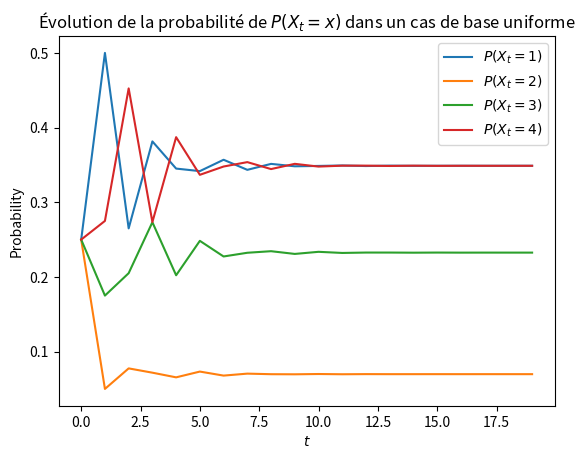

Write Python code to recreate this figure. (Note: this script raises an exception after producing the figure.)
import numpy as np
import matplotlib.pyplot as plt
import random
print("Question 1 : Chaînes de Markov")

print("\n### Q1 ###")

time_limit = 20

Q = np.array([[0.0, 0.1, 0.1, 0.8],
              [1.0, 0.0, 0.0, 0.0],
              [0.6, 0.0, 0.1, 0.3],
              [0.4, 0.1, 0.5, 0.0]])  # transition matrix

p_1 = np.array([0.25, 0.25, 0.25, 0.25])  # uniformly distributed
p_2 = np.array([0.0, 0.0, 1.0, 0.0])  # base case always 3
p_1_temp = p_1
p_2_temp = p_2

P_1 = np.zeros([4, time_limit])
P_2 = np.zeros([4, time_limit])

for i in range(time_limit):
    for j in range(4):
        P_1[j, i] = p_1_temp[j]
        P_2[j, i] = p_2_temp[j]

    p_1_temp = np.matmul(p_1_temp, Q)
    p_2_temp = np.matmul(p_1_temp, Q)

plt.figure()
plt.plot(P_1[0, :])
plt.plot(P_1[1, :])
plt.plot(P_1[2, :])
plt.plot(P_1[3, :])
plt.title("Évolution de la probabilité de $P(X_t = x)$ dans un cas de base uniforme")
plt.legend(["$P(X_t = 1)$", "$P(X_t = 2)$", "$P(X_t = 3)$", "$P(X_t = 4)$"])
plt.xlabel("$t$")
plt.ylabel("Probability")
plt.savefig("Report/figs/evo_unif.png")
# plt.show()

plt.figure()
plt.plot(P_2[0, :])
plt.plot(P_2[1, :])
plt.plot(P_2[2, :])
plt.plot(P_2[3, :])
plt.title("Évolution de la probabilité de $P(X_t = x)$ dans un cas de base fixé sur 3")
plt.legend(["$P(X_t = 1)$", "$P(X_t = 2)$", "$P(X_t = 3)$", "$P(X_t = 4)$"])
plt.xlabel("$t$")
plt.ylabel("Probability")
plt.savefig("Report/figs/evo_fixed.png")
# plt.show()

print("\nUniformly distributed case :")
print(" P(X_t = 1) = %s" % (P_1[0, time_limit-1]))
print(" P(X_t = 2) = %s" % (P_1[1, time_limit-1]))
print(" P(X_t = 3) = %s" % (P_1[2, time_limit-1]))
print(" P(X_t = 4) = %s" % (P_1[3, time_limit-1]))

print("\nFixed case :")
print(" P(X_t = 1) = %s" % (P_2[0, time_limit-1]))
print(" P(X_t = 2) = %s" % (P_2[1, time_limit-1]))
print(" P(X_t = 3) = %s" % (P_2[2, time_limit-1]))
print(" P(X_t = 4) = %s" % (P_2[3, time_limit-1]))

print("\nQ^t =")
Q_inf = np.linalg.matrix_power(Q, time_limit)
print(Q_inf)


print("\n### Q2 ###")

print("1e condition", np.matmul(p_1, Q_inf))
print("2e condition", np.matmul(p_2, Q_inf))

print("\n### Q1_3 ###")
p = np.cumsum(p_1)

def nextState(p):
    rand = random.random()
    p = np.cumsum(p)
    if 0 < rand < p[0]:
        return 1
    elif p[0] < rand < p[1]:
        return 2
    elif p[1] < rand < p[2]:
        return 3
    elif p[2] < rand < p[3]:
        return 4

def makeRealisation(x0, T):
    real = list()
    real.append(x0)
    for _ in range(1, T):
        real.append(nextState(Q[real[-1]-1]))
    return real

def numberOfOccurences(real):
    occurence = np.zeros(4)
    for i in real:
        occurence[i - 1] += 1
    return occurence / len(real)

for nb_real in [100,1000,1000,10000,100000]:
  mk = makeRealisation(nextState([0.25,0.25,0.25,0.25]),nb_real)
  print(numberOfOccurences(mk))

sum = np.zeros([4,10000])
mk = np.zeros([4,10000])

state = nextState([0.25,0.25,0.25,0.25])

for i in range(10000):
  mk[state-1][i] = 1
  indices = list()
  for j in range(0,i+1):
    indices.append(j)

  sum[0][i] = mk[0][indices].sum() / (i+1)
  sum[1][i] = mk[1][indices].sum() / (i+1)
  sum[2][i] = mk[2][indices].sum() / (i+1)
  sum[3][i] = mk[3][indices].sum() / (i+1)

  state = nextState(Q[state-1])

plt.figure()
plt.plot(sum[0],'red')
plt.title("Évolution de la proportion d'états $P(X_t = 1)$")
plt.xlabel("$t$")
plt.savefig('Report/figs/evo1.png')
# plt.show()

plt.figure()
plt.plot(sum[1],'blue')
plt.title("Évolution de la proportion d'états $P(X_t = 2)$")
plt.xlabel("$t$")
plt.savefig('Report/figs/evo2.png')
# plt.show()

plt.figure()
plt.plot(sum[2],'orange')
plt.title("Évolution de la proportion d'états $P(X_t = 3)$")
plt.xlabel("$t$")
plt.savefig('Report/figs/evo3.png')
# plt.show()

plt.figure()
plt.plot(sum[3],'green')
plt.title("Évolution de la proportion d'états $P(X_t = 4)$")
plt.xlabel("$t$")
plt.savefig('Report/figs/evo4.png')
# plt.show()